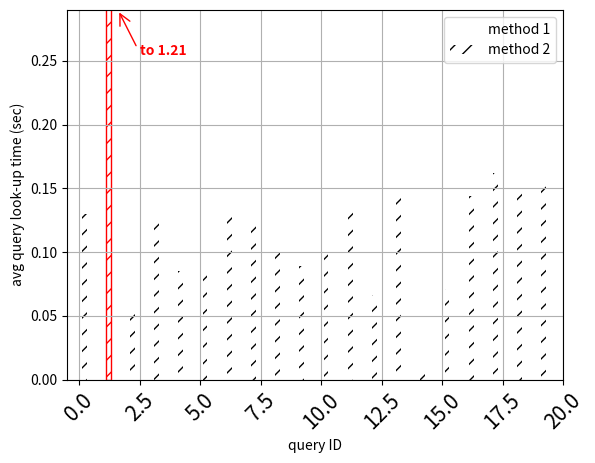

Write Python code to recreate this figure.
from matplotlib import pyplot
import matplotlib.patches as patches
import numpy

width = 0.2
x = numpy.array(range(20)) 
y1 = [0.121661,0.281750,0.048088,0.128121,0.072397,0.076839,0.087690,0.124112,0.099711,0.086286,0.106006,0.121070,0.063659,0.144329,0.007514,0.068230,0.142278,0.121074, 0.121661, 0.121661]
y2 = [0.129811,1.209104,0.056121,0.129713,0.085275,0.081876,0.130998,0.124467,0.102354,0.088917,0.105671,0.132146,0.066593,0.146494,0.008421,0.071322,0.143981,0.161953,0.151661,0.151661]
fig = pyplot.figure()
ax = fig.add_subplot(111)
#ax.get_xaxis().set_ticks(x + .25)
#ax.get_xaxis().set_ticklabels(['MAP','P@5','P@10', 'P@20','bpref'])
locs, labels = pyplot.xticks()
pyplot.setp(labels, rotation=45)
pyplot.setp(labels, fontsize=15)
bars1 = ax.bar(x,y1, width, color='white') 
bars2 = ax.bar(x + width,y2, width, color='white') 
bars2[1].set_edgecolor('red')
for bar in bars2:
    bar.set_hatch('//')
ax.legend( (bars1[0], bars2[0]), ('method 1', 'method 2') )
ax.text(2.5, 0.255, 'to 1.21', color='red', weight='bold')

ax.add_patch(
    patches.FancyArrowPatch(
        (2.4, 0.26),
        (1.6, 0.29),
        color='red',
        mutation_scale=20,
        arrowstyle='->'
    )
)
pyplot.grid()
pyplot.xlim(-0.5, 20)
pyplot.ylim(0, 0.29)
pyplot.xlabel('query ID')
pyplot.ylabel('avg query look-up time (sec)')
pyplot.show()
